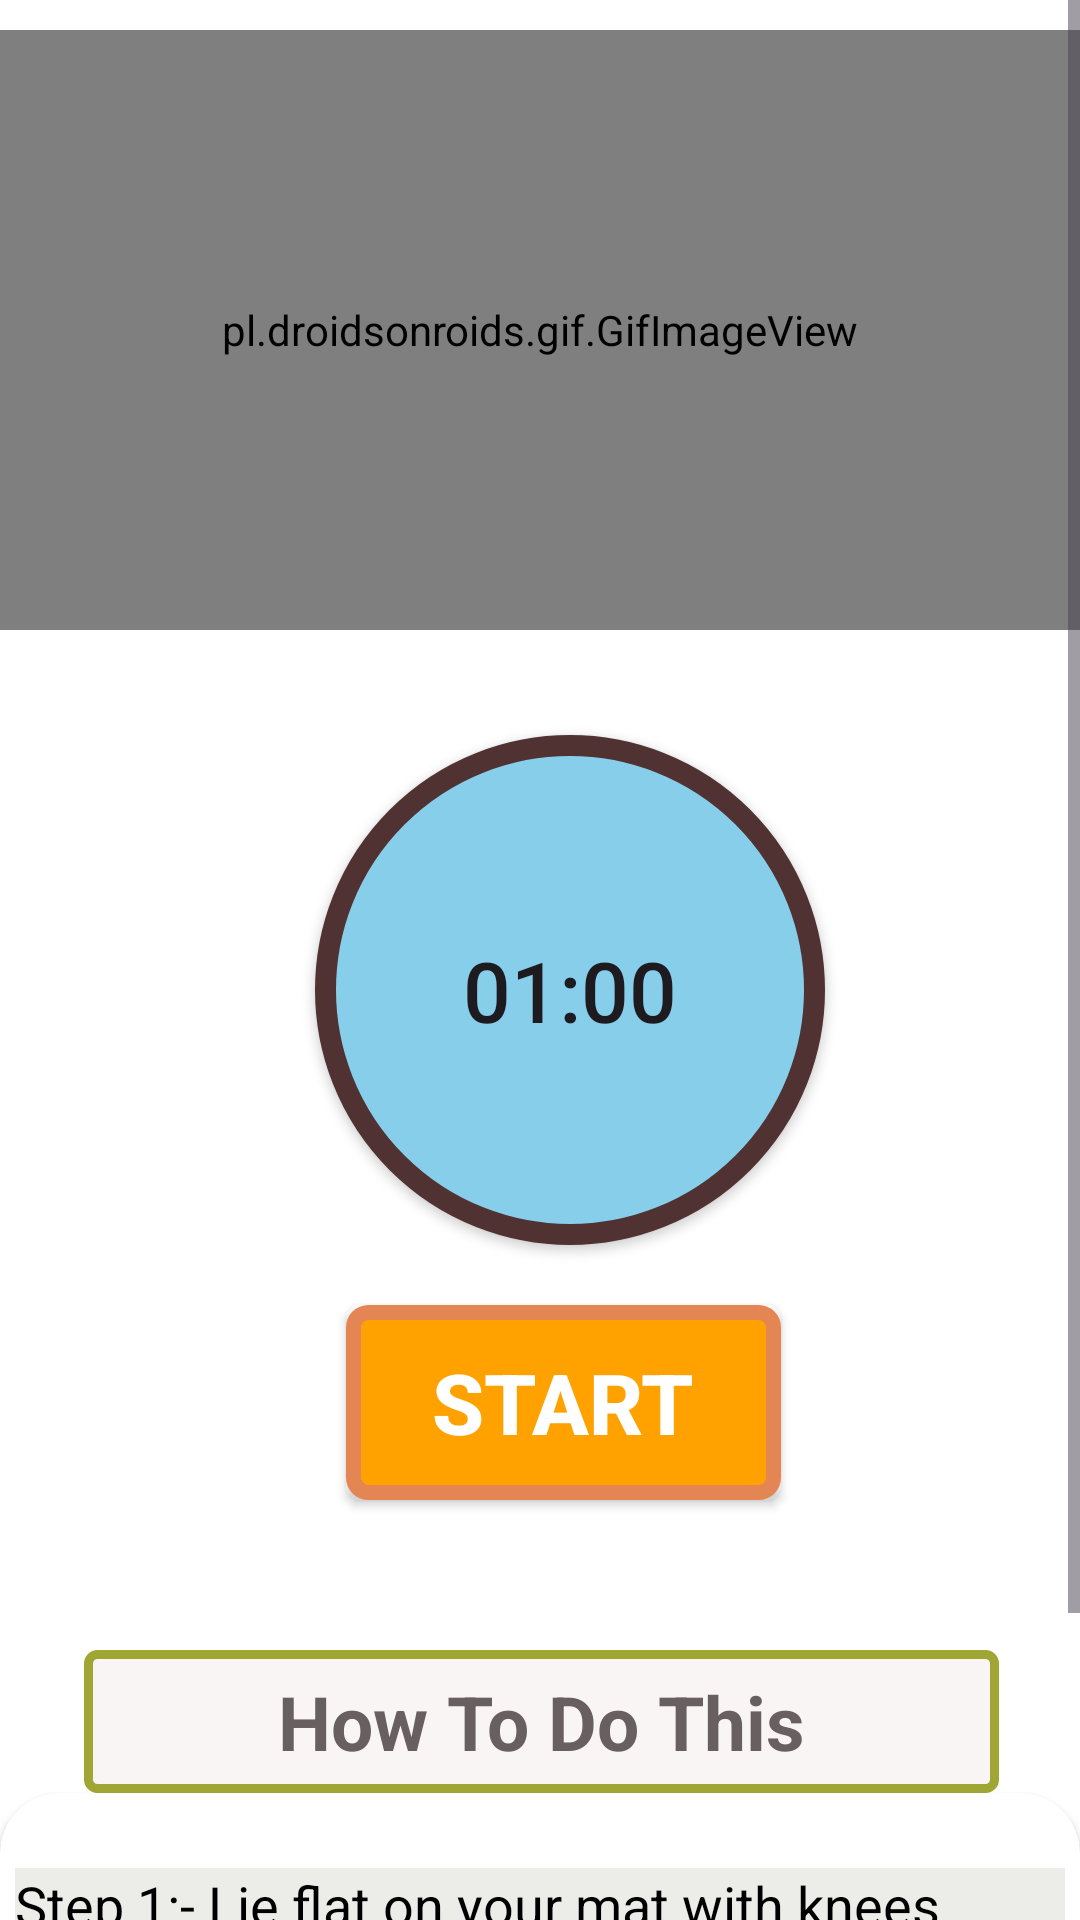

Layout XML and referenced resources for this Android screen:
<!-- AndroidManifest.xml: application theme Theme.NTC -->
<!-- res/layout/activity_bridge2.xml -->
<?xml version="1.0" encoding="utf-8"?>
<RelativeLayout xmlns:android="http://schemas.android.com/apk/res/android"
    android:layout_width="match_parent"
    xmlns:app="http://schemas.android.com/apk/res-auto"
    android:background="#FFF"
    android:layout_height="match_parent">

    <ScrollView
        android:layout_width="match_parent"
        android:layout_height="match_parent"
        >
        <LinearLayout
            android:layout_width="match_parent"
            android:layout_height="match_parent"
            android:orientation="vertical">

            <pl.droidsonroids.gif.GifImageView
                android:layout_marginTop="10dp"
                android:layout_width="fill_parent"
                android:layout_height="200dp"
                android:src="@drawable/exersice_2"
                ></pl.droidsonroids.gif.GifImageView>

            <Button
                android:layout_marginTop="35dp"
                android:id="@+id/time"
                android:layout_width="170dp"
                android:layout_height="170dp"
                android:layout_marginLeft="105dp"
                android:text="01:00"
                android:textSize="28dp"
                android:padding="15dp"
                android:background="@drawable/button_bg_round"
                />
            <Button
                android:id="@+id/Startbutton"
                android:layout_width="wrap_content"
                android:layout_height="wrap_content"
                android:layout_gravity="center"
                android:gravity="center"
                android:layout_marginTop="20dp"
                android:background="@drawable/button_bg"
                android:text="START"
                android:textColor="@color/white"
                android:textSize="28dp"
                android:layout_marginLeft="8dp"
                android:textStyle="bold"/>
            <TextView
                android:layout_width="305dp"
                android:layout_height="wrap_content"
                android:layout_marginStart="28dp"
                android:textAlignment="center"
                android:layout_marginLeft="35dp"
                android:layout_marginTop="50dp"
                android:text="How To Do This"
                android:textColor="#686060"
                android:textSize="25sp"
                android:padding="7dp"
                android:textStyle="bold"
                android:background="@drawable/button_ji"
                />

            <androidx.cardview.widget.CardView
                android:layout_width="match_parent"
                android:layout_height="match_parent"

                app:cardCornerRadius="20dp"
                android:background="#ECEDE8"
                android:layout_marginBottom="10dp"
                >
                <LinearLayout
                    android:layout_width="wrap_content"
                    android:layout_height="wrap_content"
                    android:layout_marginStart="5dp"
                    android:layout_marginEnd="5dp"
                    android:layout_marginLeft="5dp"
                    android:background="#ECEDE8"
                    android:layout_marginTop="25dp"
                    android:orientation="horizontal"
                    >

                    <TextView
                        android:layout_width="match_parent"
                        android:layout_height="wrap_content"
                        android:background="#ECEDE8"
                        android:text="@string/pose2"
                        android:textColor="@android:color/black"
                        android:textSize="18sp"
                        />




                </LinearLayout>




            </androidx.cardview.widget.CardView>



        </LinearLayout>




    </ScrollView>

</RelativeLayout>
<!-- resources referenced by this layout -->
<resources>
  <color name="white">#FFFFFFFF</color>
  <!-- drawable button_bg (drawable) -->
  <?xml version="1.0" encoding="utf-8"?>
  <selector xmlns:android="http://schemas.android.com/apk/res/android">
  
      <item>
  
          <shape android:shape="rectangle">
  
              <stroke android:color="@color/lyellow" android:width="5dp"/>
                  <solid android:color="@color/dyellow"/>
                  <corners android:radius="5dp"/>
                  <size android:width="145dp" android:height="65dp"/>
          </shape>
  
      </item>
  </selector>
  <!-- drawable button_bg_round (drawable) -->
  <?xml version="1.0" encoding="utf-8"?>
  <selector xmlns:android="http://schemas.android.com/apk/res/android">
  
      <item>
  
          <shape android:shape="oval">
  
              <stroke android:color="@color/ring" android:width="7dp"/>
              <solid android:color="#87CEEB"/>
              <size android:width="150dp" android:height="150dp"/>
          </shape>
  
  
      </item>
  
  </selector>
  <!-- drawable button_ji (drawable) -->
  <?xml version="1.0" encoding="utf-8"?>
  <selector xmlns:android="http://schemas.android.com/apk/res/android">
  
      <item>
  
          <shape android:shape="rectangle">
              <stroke android:color="#9FA634" android:width="3dp"/>
              <solid android:color="#FAF5F5"/>
              <corners android:radius="3dp"/>
              <size android:width="85dp" android:height="35dp"/>
  
          </shape>
      </item>
  </selector>
  <string name="pose2">    Step 1:- Lie flat on your mat with knees bent and feet on the mat. Hands at the base ofyour head and elbows pointed out. Using your abdominals bring your head and shoulders off the mat and come up into a crunch, then lower with control. </string>
  <style name="Theme.NTC" parent="Base.Theme.NTC" />
  <color name="lyellow">#E48653</color>
  <color name="dyellow">#FFA200</color>
  <color name="ring">#513232</color>
  <style name="Base.Theme.NTC" parent="Theme.Material3.DayNight.NoActionBar">
          
          
      </style>
</resources>
